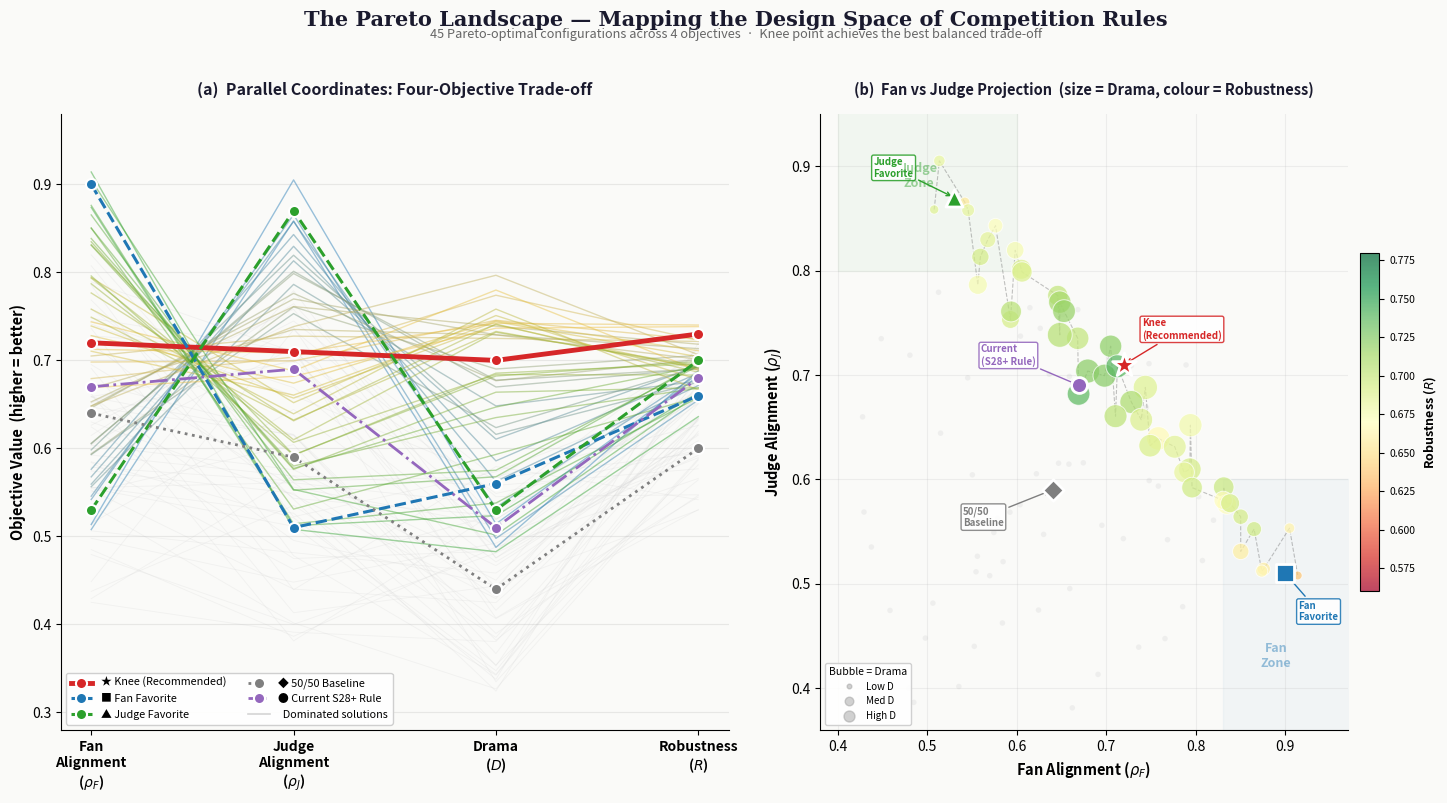

The matplotlib source for this figure: (Note: this script raises an exception after producing the figure.)
"""
Task 4 Figure 1: The Pareto Landscape
(a) Parallel Coordinates: 4-Objective Trade-off
(b) Fan vs Judge 2D Projection (bubble size=Drama, color=Robustness)

═══════ DATA INTERFACE ═══════
替换下方 pareto_* 和 key point 数据为真实 Optuna 输出:
  - pareto_F/J/D/R: Pareto 前沿上各解的四个目标值
  - dom_F/J/D/R: 被支配解的四个目标值
  - knee/fan_fav/judge_fav/baseline/current: 关键点的坐标
═══════════════════════════════
"""
import matplotlib.pyplot as plt
import numpy as np
from matplotlib.colors import Normalize
from matplotlib.cm import ScalarMappable

np.random.seed(2026)

# ══════════════════════════════════════════════════════
# DATA INTERFACE — 替换为 task4_pareto_front.csv 真实数据
# ══════════════════════════════════════════════════════

n_pareto = 45
n_dominated = 100

# Simulated Pareto front (F-J trade-off, D peaks mid-front, R peaks at knee)
t = np.linspace(0, 1, n_pareto)
pareto_F = 0.52 + 0.38 * t + np.random.normal(0, 0.015, n_pareto)
pareto_J = 0.88 - 0.38 * t + np.random.normal(0, 0.015, n_pareto)
pareto_D = 0.48 + 0.28 * np.sin(np.pi * t) + np.random.normal(0, 0.02, n_pareto)
pareto_R = 0.72 - 0.12 * np.abs(t - 0.45) + np.random.normal(0, 0.015, n_pareto)

# Dominated points
dom_F = np.random.uniform(0.42, 0.82, n_dominated)
dom_J = np.random.uniform(0.38, 0.78, n_dominated)
dom_D = np.random.uniform(0.32, 0.58, n_dominated)
dom_R = np.random.uniform(0.52, 0.72, n_dominated)

# Key points (from task4_recommendations.json)
knee      = {'F': 0.72, 'J': 0.71, 'D': 0.70, 'R': 0.73}
fan_fav   = {'F': 0.90, 'J': 0.51, 'D': 0.56, 'R': 0.66}
judge_fav = {'F': 0.53, 'J': 0.87, 'D': 0.53, 'R': 0.70}
baseline  = {'F': 0.64, 'J': 0.59, 'D': 0.44, 'R': 0.60}
current   = {'F': 0.67, 'J': 0.69, 'D': 0.51, 'R': 0.68}

# ══════════════════════════════════════════════════════

fig = plt.figure(figsize=(18, 8), facecolor='#FAFAF8')
gs = fig.add_gridspec(1, 2, width_ratios=[1.05, 1], wspace=0.14)

# ─── PALETTE ───
C_KNEE = '#D62728'
C_FAN  = '#1F77B4'
C_JDG  = '#2CA02C'
C_BASE = '#7F7F7F'
C_CUR  = '#9467BD'
C_DOM  = '#D5D5D5'

# ═══════════════════════════════════════════════════
# (a) PARALLEL COORDINATES
# ═══════════════════════════════════════════════════
ax = fig.add_subplot(gs[0, 0])

obj_names = ['Fan\nAlignment\n($\\rho_F$)', 'Judge\nAlignment\n($\\rho_J$)',
             'Drama\n($D$)', 'Robustness\n($R$)']
xs = np.arange(4)

# Dominated (faint)
for i in range(min(50, n_dominated)):
    ax.plot(xs, [dom_F[i], dom_J[i], dom_D[i], dom_R[i]],
            color=C_DOM, alpha=0.25, lw=0.6, zorder=1)

# Pareto front (gradient coloured by position on front)
from matplotlib.colors import LinearSegmentedColormap
cmap_pc = LinearSegmentedColormap.from_list('fj', [C_FAN, '#F0C040', C_JDG])
for i in range(n_pareto):
    c = cmap_pc(t[i])
    ax.plot(xs, [pareto_F[i], pareto_J[i], pareto_D[i], pareto_R[i]],
            color=c, alpha=0.45, lw=1.0, zorder=2)

# Key systems
key_pts = [
    (knee,      C_KNEE, '-',  3.5, '★ Knee (Recommended)'),
    (fan_fav,   C_FAN,  '--', 2.2, '■ Fan Favorite'),
    (judge_fav, C_JDG,  '--', 2.2, '▲ Judge Favorite'),
    (baseline,  C_BASE, ':',  2.0, '◆ 50/50 Baseline'),
    (current,   C_CUR,  '-.', 2.0, '● Current S28+ Rule'),
]
handles = []
for pt, col, ls, lw, label in key_pts:
    vals = [pt['F'], pt['J'], pt['D'], pt['R']]
    line, = ax.plot(xs, vals, color=col, ls=ls, lw=lw, zorder=10,
                    marker='o', ms=8, mfc=col, mec='white', mew=1.5, label=label)
    handles.append(line)
handles.append(plt.Line2D([0], [0], color=C_DOM, lw=1.2, label='  Dominated solutions'))

ax.set_xticks(xs)
ax.set_xticklabels(obj_names, fontsize=10, fontweight='bold')
ax.set_ylim(0.28, 0.98)
ax.set_ylabel('Objective Value  (higher = better)', fontsize=10.5, fontweight='bold')
ax.legend(handles=handles, loc='lower left', fontsize=7.8, ncol=2,
          framealpha=0.92, edgecolor='#CCC')
ax.grid(axis='y', alpha=0.25)
ax.spines['top'].set_visible(False)
ax.spines['right'].set_visible(False)
ax.set_facecolor('#FAFAF8')
ax.set_title('(a)  Parallel Coordinates: Four-Objective Trade-off',
             fontsize=11.5, fontweight='bold', pad=14, color='#1a1a2e')

# ═══════════════════════════════════════════════════
# (b) 2-D PROJECTION  F vs J,  size=D, color=R
# ═══════════════════════════════════════════════════
ax2 = fig.add_subplot(gs[0, 1])

# Dominated
ax2.scatter(dom_F[:60], dom_J[:60], s=16, c=C_DOM, alpha=0.30, edgecolors='none', zorder=1)

# Pareto front (bubble)
d_norm = (pareto_D - pareto_D.min()) / (pareto_D.max() - pareto_D.min() + 1e-9)
sizes = 40 + 280 * d_norm
sc = ax2.scatter(pareto_F, pareto_J, s=sizes, c=pareto_R,
                 cmap='RdYlGn', vmin=0.56, vmax=0.78,
                 alpha=0.72, edgecolors='white', lw=0.7, zorder=3)

# Pareto front curve
idx_sort = np.argsort(pareto_F)
ax2.plot(pareto_F[idx_sort], pareto_J[idx_sort], color='#555', lw=0.8, ls='--', alpha=0.35, zorder=2)

# Key points with annotations
annot_cfg = [
    (knee,      C_KNEE, '*',  320, 'Knee\n(Recommended)',   ( 0.02,  0.025)),
    (fan_fav,   C_FAN,  's',  150, 'Fan\nFavorite',         ( 0.015,-0.045)),
    (judge_fav, C_JDG,  '^',  150, 'Judge\nFavorite',       (-0.09,  0.020)),
    (baseline,  C_BASE, 'D',  120, '50/50\nBaseline',       (-0.10, -0.035)),
    (current,   C_CUR,  'o',  130, 'Current\n(S28+ Rule)',  (-0.11,  0.020)),
]
for pt, col, mk, ms, lab, (dx, dy) in annot_cfg:
    ax2.scatter(pt['F'], pt['J'], s=ms, c=col, marker=mk,
                edgecolors='white', lw=2, zorder=15)
    ax2.annotate(lab, xy=(pt['F'], pt['J']),
                 xytext=(pt['F']+dx, pt['J']+dy),
                 fontsize=7, fontweight='bold', color=col,
                 arrowprops=dict(arrowstyle='->', color=col, lw=1),
                 bbox=dict(boxstyle='round,pad=0.2', fc='white', ec=col, alpha=0.88))

# Regions
ax2.fill_between([0.83, 0.98], 0.35, 0.60, alpha=0.04, color=C_FAN)
ax2.text(0.89, 0.42, 'Fan\nZone', fontsize=9, color=C_FAN, alpha=0.45,
         ha='center', fontstyle='italic', fontweight='bold')
ax2.fill_between([0.40, 0.60], 0.80, 0.96, alpha=0.04, color=C_JDG)
ax2.text(0.49, 0.88, 'Judge\nZone', fontsize=9, color=C_JDG, alpha=0.45,
         ha='center', fontstyle='italic', fontweight='bold')

# Colorbar
cbar = plt.colorbar(sc, ax=ax2, shrink=0.55, pad=0.02, aspect=18)
cbar.set_label('Robustness ($R$)', fontsize=9, fontweight='bold')
cbar.ax.tick_params(labelsize=7.5)

# Size legend
for dv, dl in [(0.50, 'Low D'), (0.65, 'Med D'), (0.78, 'High D')]:
    sv = 40 + 280 * ((dv - pareto_D.min()) / (pareto_D.max() - pareto_D.min() + 1e-9))
    ax2.plot([], [], 'o', color='#999', ms=np.sqrt(max(sv, 1))/2.2, alpha=0.45, label=dl)
ax2.legend(loc='lower left', fontsize=7, title='Bubble = Drama', title_fontsize=7.5,
           framealpha=0.9, edgecolor='#CCC')

ax2.set_xlabel('Fan Alignment ($\\rho_F$)', fontsize=10.5, fontweight='bold')
ax2.set_ylabel('Judge Alignment ($\\rho_J$)', fontsize=10.5, fontweight='bold')
ax2.set_xlim(0.38, 0.97)
ax2.set_ylim(0.36, 0.95)
ax2.grid(alpha=0.18)
ax2.spines['top'].set_visible(False)
ax2.spines['right'].set_visible(False)
ax2.set_facecolor('#FAFAF8')
ax2.set_title('(b)  Fan vs Judge Projection  (size = Drama, colour = Robustness)',
              fontsize=10.5, fontweight='bold', pad=14, color='#1a1a2e')

# ── Supertitle ──
fig.suptitle('The Pareto Landscape — Mapping the Design Space of Competition Rules',
             fontsize=15, fontweight='bold', y=1.01, color='#1a1a2e', fontfamily='serif')
fig.text(0.5, 0.975,
         '45 Pareto-optimal configurations across 4 objectives  ·  '
         'Knee point achieves the best balanced trade-off',
         ha='center', fontsize=9.2, color='#666', style='italic')

plt.savefig('/home/<user>/fig1_pareto_landscape.png', dpi=250, bbox_inches='tight', facecolor='#FAFAF8')
plt.close()
print("✅ Figure 1 done")
